Run: headless pygame with SDL's dummy video driver; simulated clock (each Clock.tick advances the game by its frame time, no real sleeping); random seed 0; keys injected as events and as key.get_pressed() state; mouse plan: one left click at the window centre at the start of phase 2, then a move to the lower-right quarter at the start of phase 3.
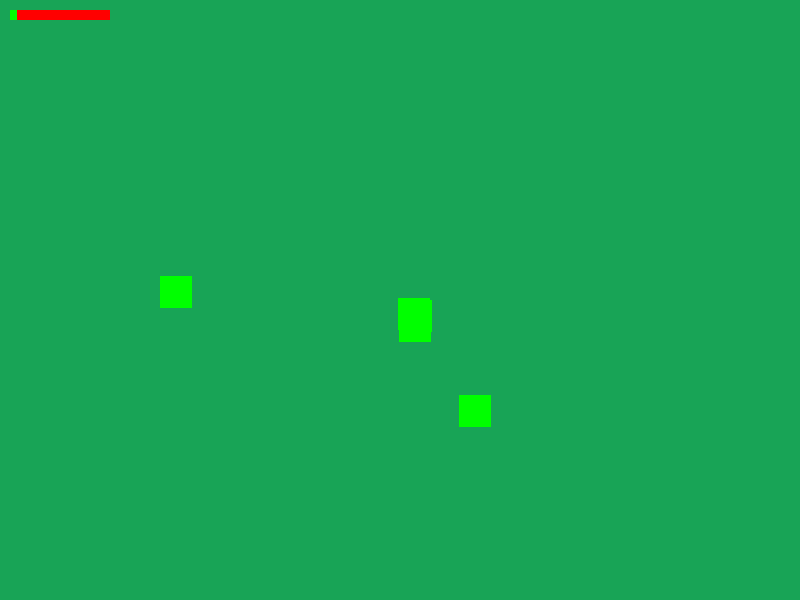
Frame 1 of 2 · flips 1–60 · no input
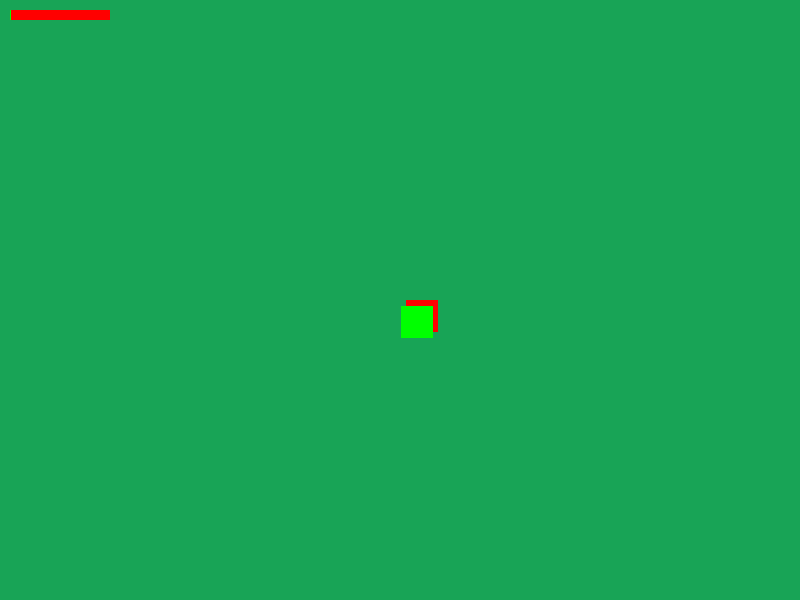
Frame 2 of 2 · flips 61–180 · clicked the window centre · tapped SPACE, RETURN · held RIGHT (→), D (game ended)

The pygame program that drew these frames:

import pygame
import sys
import math
import random

pygame.init()

SCREEN_WIDTH = 800
SCREEN_HEIGHT = 600
fps = 60

display = pygame.display.set_mode((SCREEN_WIDTH, SCREEN_HEIGHT))
clock = pygame.time.Clock()

class PlayerBullet:
    def __init__(self, x, y, mouse_x, mouse_y, angle_offset=0):
        self.x = x
        self.y = y
        self.speed = 15
        self.angle = math.atan2(mouse_y - y, mouse_x - x) + angle_offset  # gets angle from player to mouse
        self.x_vel = math.cos(self.angle) * self.speed
        self.y_vel = math.sin(self.angle) * self.speed

    def main(self, display):
        self.x += self.x_vel
        self.y += self.y_vel
        pygame.draw.circle(display, (0, 0, 0), (int(self.x), int(self.y)), 5)


class Zombie:
    def __init__(self, x, y):
        self.x = x
        self.y = y
        self.speed = 2

    def move_towards_player(self, player):
        angle = math.atan2(player.y - self.y, player.x - self.x)
        self.x += math.cos(angle) * self.speed
        self.y += math.sin(angle) * self.speed

    def main(self, display):
        pygame.draw.rect(display, (0, 255, 0), (int(self.x), int(self.y), 32, 32))


class Player:
    def __init__(self, x, y, width, height):
        self.x = x
        self.y = y
        self.width = width
        self.height = height
        self.animation_count = 0
        self.moving_right = False
        self.moving_left = False
        self.health = 100
        self.gun = 'pistol'  # current gun
        self.last_shot = 0
        self.shot_delay = 500  # milliseconds between shots for semi-auto guns

    def main(self, display):
        if self.animation_count + 1 >= 16:  # 4 frames x 4 animations = 16
            self.animation_count = 0
        self.animation_count += 1

        pygame.draw.rect(display, (255, 0, 0), (self.x, self.y, self.width, self.height))
        self.moving_right = False
        self.moving_left = False

    def draw_health_bar(self, display):
        pygame.draw.rect(display, (255, 0, 0), (10, 10, 100, 10))  # Background health bar
        pygame.draw.rect(display, (0, 255, 0), (10, 10, self.health, 10))  # Current health

    def shoot(self, mouse_x, mouse_y):
        current_time = pygame.time.get_ticks()
        if self.gun == 'pistol':
            if current_time - self.last_shot > self.shot_delay:
                player_bullets.append(PlayerBullet(self.x + self.width // 2, self.y + self.height // 2, mouse_x, mouse_y))
                self.last_shot = current_time
        elif self.gun == 'shotgun':
            if current_time - self.last_shot > self.shot_delay * 2:
                for angle_offset in [-0.2, 0, 0.2]:  # spread of bullets
                    player_bullets.append(PlayerBullet(self.x + self.width // 2, self.y + self.height // 2, mouse_x, mouse_y, angle_offset))
                self.last_shot = current_time


player = Player(400, 300, 32, 32)
player_bullets = []
zombies = []
wave = 1

def spawn_zombies(wave):
    for _ in range(wave * 5):  # Increase number of zombies with each wave
        x = random.randint(0, SCREEN_WIDTH)
        y = random.randint(0, SCREEN_HEIGHT)
        zombies.append(Zombie(x, y))

def show_upgrade_menu():
    display.fill((0, 0, 0))
    font = pygame.font.SysFont(None, 55)
    text = font.render('Choose Your Upgrade', True, (255, 255, 255))
    display.blit(text, (SCREEN_WIDTH//2 - text.get_width()//2, 100))

    pistol_button = pygame.Rect(SCREEN_WIDTH//2 - 150, 200, 300, 50)
    shotgun_button = pygame.Rect(SCREEN_WIDTH//2 - 150, 300, 300, 50)

    pygame.draw.rect(display, (0, 0, 255), pistol_button)
    pygame.draw.rect(display, (0, 0, 255), shotgun_button)

    pistol_text = font.render('Pistol', True, (255, 255, 255))
    shotgun_text = font.render('Shotgun', True, (255, 255, 255))

    display.blit(pistol_text, (pistol_button.x + 100, pistol_button.y + 10))
    display.blit(shotgun_text, (shotgun_button.x + 80, shotgun_button.y + 10))

    pygame.display.update()

    while True:
        for event in pygame.event.get():
            if event.type == pygame.QUIT:
                pygame.quit()
                sys.exit()
            if event.type == pygame.MOUSEBUTTONDOWN:
                if pistol_button.collidepoint(event.pos):
                    player.gun = 'pistol'
                    return
                elif shotgun_button.collidepoint(event.pos):
                    player.gun = 'shotgun'
                    return


spawn_zombies(wave)

while True:
    display.fill((24, 164, 86))  # starts the loop with a black screen so after each update, the screen returns black

    mouse_x, mouse_y = pygame.mouse.get_pos()

    for event in pygame.event.get():
        if event.type == pygame.QUIT:  # if you click the x on the top right, game is quit
            sys.exit()
            pygame.quit()

        if event.type == pygame.MOUSEBUTTONDOWN:  # on event click "fire" a bullet
            if event.button == 1:
                player.shoot(mouse_x, mouse_y)

    keys = pygame.key.get_pressed()

    if keys[pygame.K_a]:
        player.x -= 3
        player.moving_left = True
    if keys[pygame.K_d]:
        player.x += 3
        player.moving_right = True
    if keys[pygame.K_w]:
        player.y -= 3
    if keys[pygame.K_s]:
        player.y += 3

    player.main(display)
    player.draw_health_bar(display)  # Draw the health bar

    for bullet in player_bullets:  # drawing the bullets every frame
        bullet.main(display)

    for zombie in zombies:
        zombie.move_towards_player(player)
        zombie.main(display)
        # Check for collision with player
        if zombie.x < player.x + player.width and zombie.x + 32 > player.x and zombie.y < player.y + player.height and zombie.y + 32 > player.y:
            player.health -= 1
            if player.health <= 0:
                print("Game Over")
                pygame.quit()
                sys.exit()

    # Collision detection
    for bullet in player_bullets[:]:
        for zombie in zombies[:]:
            if zombie.x < bullet.x < zombie.x + 32 and zombie.y < bullet.y < zombie.y + 32:
                try:
                    player_bullets.remove(bullet)
                    zombies.remove(zombie)
                except ValueError:
                    pass

    # Check if all zombies are dead to spawn a new wave
    if not zombies:
        wave += 1
        if wave % 3 == 0:
            show_upgrade_menu()
        spawn_zombies(wave)

    clock.tick(fps)
    pygame.display.update()
